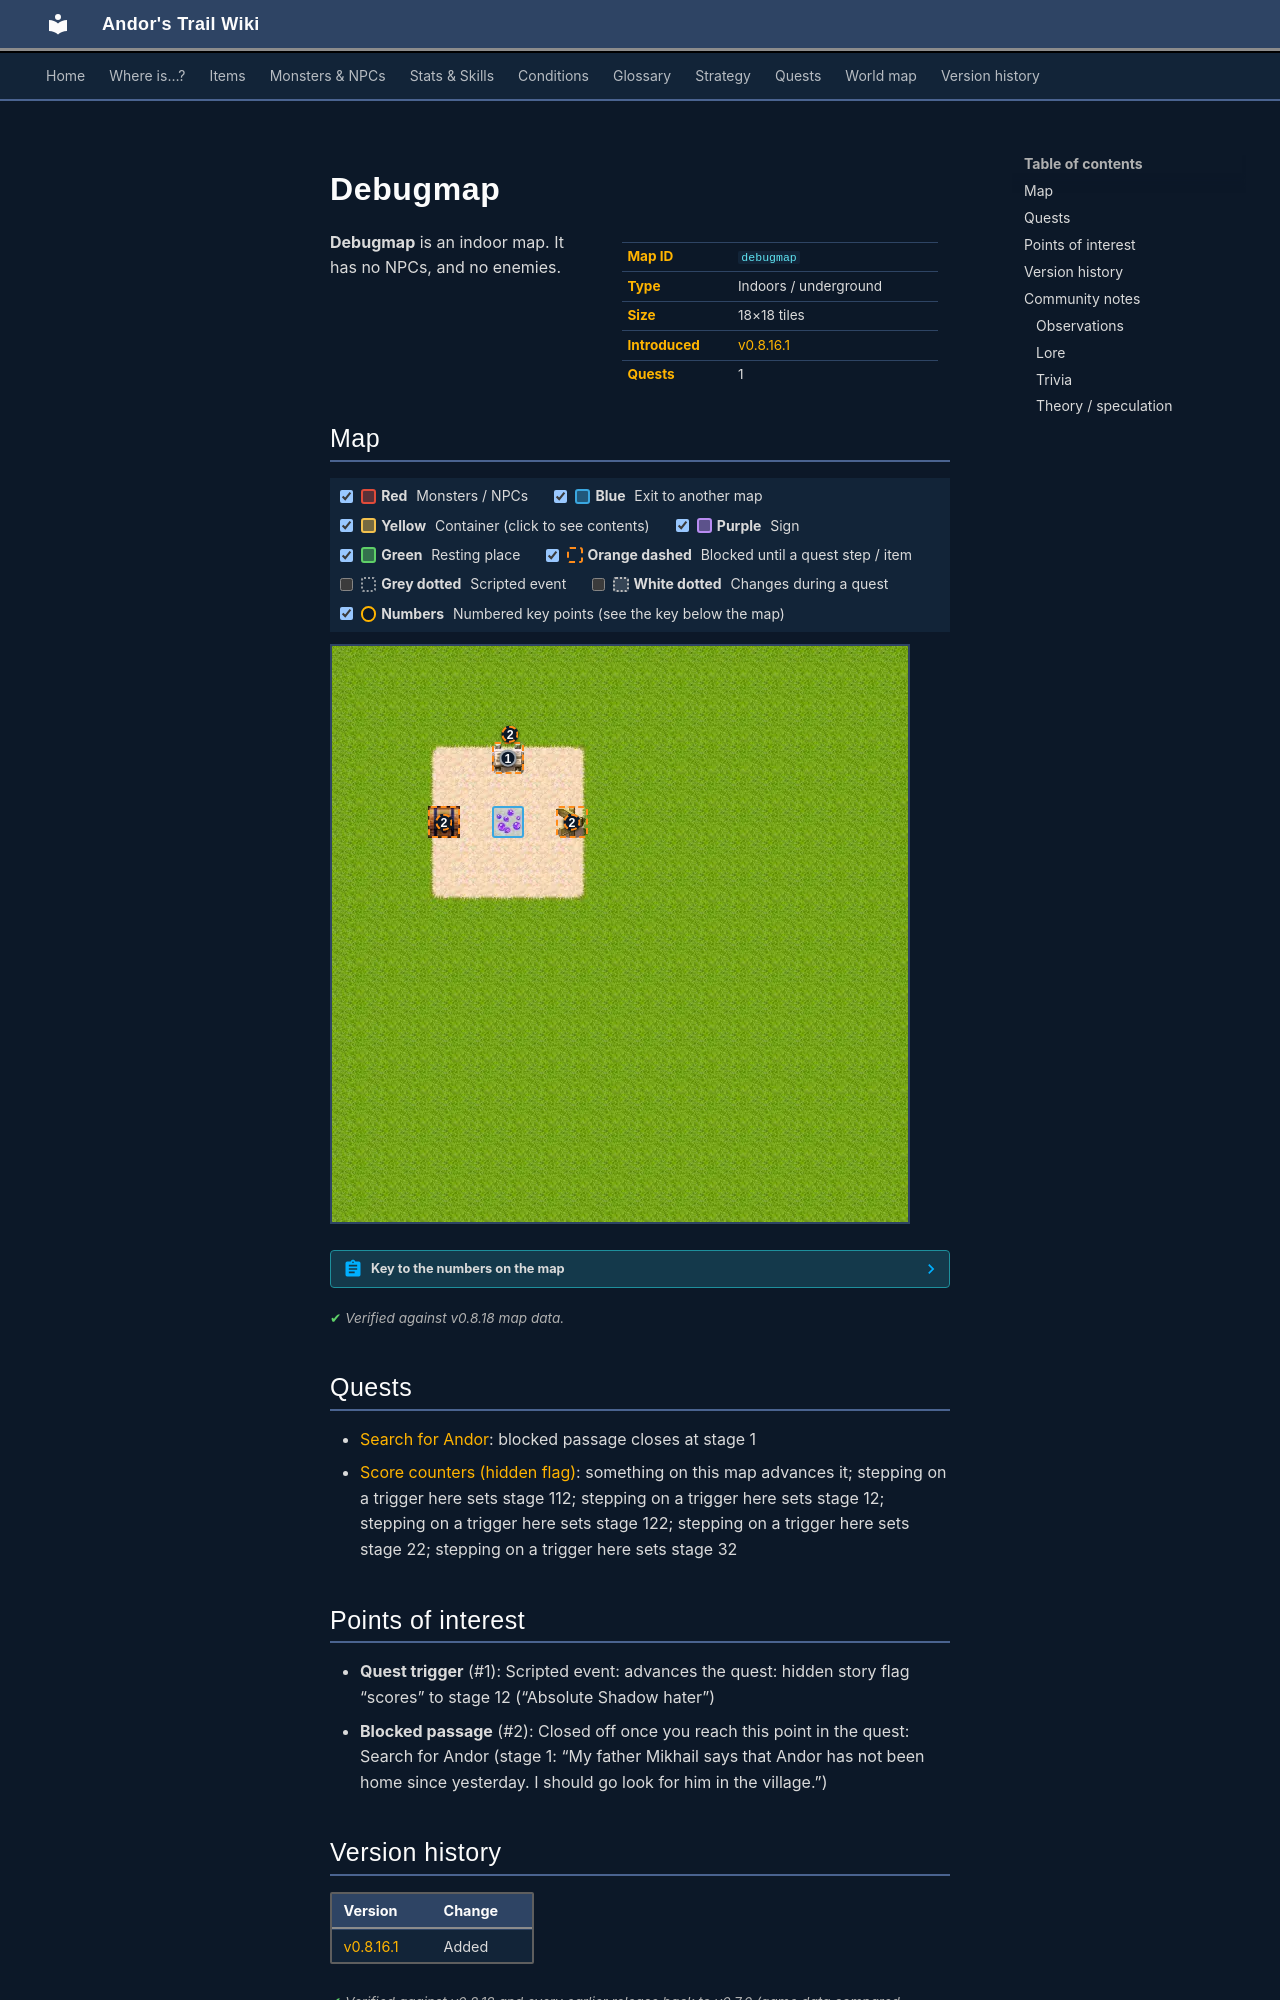

repository: asdfghjkl628/Andor-s-Trail-Wikiiii · page: maps/debugmap/index.html · generator: mkdocs

---
description: "Debugmap is an indoor location in Andor's Trail. "
---

# Debugmap

<div class="infobox" markdown>

| | |
|---|---|
| **Map ID** | `debugmap` |
| **Type** | Indoors / underground |
| **Size** | 18×18 tiles |
| **Introduced** | [v0.8.16.1](../versions/0.8.16.1.md) |
| **Quests** | 1 |

</div>

**Debugmap** is an indoor map. It has no NPCs, and no enemies. 

## Map

<div class="map-legend" markdown="0"><label class="lg"><input type="checkbox" data-t="spawn" checked><span class="sw sw-spawn"></span><b>Red</b>&nbsp;Monsters / NPCs</label><label class="lg"><input type="checkbox" data-t="mapchange" checked><span class="sw sw-mapchange"></span><b>Blue</b>&nbsp;Exit to another map</label><label class="lg"><input type="checkbox" data-t="container" checked><span class="sw sw-container"></span><b>Yellow</b>&nbsp;Container (click to see contents)</label><label class="lg"><input type="checkbox" data-t="sign" checked><span class="sw sw-sign"></span><b>Purple</b>&nbsp;Sign</label><label class="lg"><input type="checkbox" data-t="rest" checked><span class="sw sw-rest"></span><b>Green</b>&nbsp;Resting place</label><label class="lg"><input type="checkbox" data-t="key" checked><span class="sw sw-key"></span><b>Orange dashed</b>&nbsp;Blocked until a quest step / item</label><label class="lg"><input type="checkbox" data-t="script"><span class="sw sw-script"></span><b>Grey dotted</b>&nbsp;Scripted event</label><label class="lg"><input type="checkbox" data-t="replace"><span class="sw sw-replace"></span><b>White dotted</b>&nbsp;Changes during a quest</label><label class="lg"><input type="checkbox" data-t="pin" checked><span class="sw sw-pin"></span><b>Numbers</b>&nbsp;Numbered key points (see the key below the map)</label></div>

<div class="map-wrap hide-script hide-replace" markdown="0"><img src="../../assets/maps/debugmap.webp" alt="Map of Debugmap" width="576" height="576" loading="lazy"><span id="place-entry" class="mo mo-mapchange" title="Entry" style="left:27.778%;top:27.778%;width:5.556%;height:5.556%"></span><a class="mo mo-script" href="../../quests/scores/#stage-12" title="Scripted event: advances the quest: hidden story flag “scores” to stage 12 (“Absolute Shadow hater”)" style="left:22.222%;top:11.111%;width:16.667%;height:16.667%"></a><a class="mo mo-key" href="../../quests/andor/#stage-1" title="Closed off once you reach this point in the quest: Search for Andor (stage 1: “My father Mikhail says that Andor has not been home since yesterday. I should go look for him in the village.”)" style="left:16.667%;top:27.778%;width:5.556%;height:5.556%"></a><a class="mo mo-key" href="../../quests/andor/#stage-1" title="Closed off once you reach this point in the quest: Search for Andor (stage 1: “My father Mikhail says that Andor has not been home since yesterday. I should go look for him in the village.”)" style="left:38.889%;top:27.778%;width:5.556%;height:5.556%"></a><a class="mo mo-key" href="../../quests/andor/#stage-1" title="Closed off once you reach this point in the quest: Search for Andor (stage 1: “My father Mikhail says that Andor has not been home since yesterday. I should go look for him in the village.”)" style="left:27.778%;top:16.667%;width:5.556%;height:5.556%"></a><a class="pin pin-script" href="#key-1" style="left:30.556%;top:19.444%" title="Quest trigger: Scripted event: advances the quest: hidden story flag “scores” to stage 12 (“Absolute Shadow hater”)">1</a><a class="pin pin-key" href="#key-2" style="left:19.444%;top:30.556%" title="Blocked passage: Closed off once you reach this point in the quest: Search for Andor (stage 1: “My father Mikhail says that Andor has not been home since yesterday. I should go look for him in the village.”)">2</a><a class="pin pin-key" href="#key-2" style="left:41.667%;top:30.556%" title="Blocked passage: Closed off once you reach this point in the quest: Search for Andor (stage 1: “My father Mikhail says that Andor has not been home since yesterday. I should go look for him in the village.”)">2</a><a class="pin pin-key" href="#key-2" style="left:30.921%;top:15.278%" title="Blocked passage: Closed off once you reach this point in the quest: Search for Andor (stage 1: “My father Mikhail says that Andor has not been home since yesterday. I should go look for him in the village.”)">2</a></div>

??? abstract "Key to the numbers on the map"

    | # | What | Details |
    |---|---|---|
    | <span id="key-1"></span>1 | Quest trigger | Scripted event: advances the quest: hidden story flag “scores” to stage 12 (“Absolute Shadow hater”) |
    | <span id="key-2"></span>2 | Blocked passage | Closed off once you reach this point in the quest: Search for Andor (stage 1: “My father Mikhail says that Andor has not been home since yesterday. I should go look for him in the village.”) |


<p class="verified">Verified against v0.8.18 map data.</p>

## Quests

- [Search for Andor](../quests/andor.md): blocked passage closes at stage 1
- [Score counters (hidden flag)](../quests/scores.md): something on this map advances it; stepping on a trigger here sets stage 112; stepping on a trigger here sets stage 12; stepping on a trigger here sets stage 122; stepping on a trigger here sets stage 22; stepping on a trigger here sets stage 32

## Points of interest

- **Quest trigger** (#1): Scripted event: advances the quest: hidden story flag “scores” to stage 12 (“Absolute Shadow hater”)
- **Blocked passage** (#2): Closed off once you reach this point in the quest: Search for Andor (stage 1: “My father Mikhail says that Andor has not been home since yesterday. I should go look for him in the village.”)


## Version history

| Version | Change |
|---|---|
| [v0.8.16.1](../versions/0.8.16.1.md) | Added |

<p class="verified">Verified against v0.8.18 and every earlier release back to v0.7.0 (game data compared release by release).</p>


## Community notes

<small>Written by players, not generated from game data. **Observations**: what players notice in-game · **Lore**: the in-world story · **Trivia**: real-world facts, references, development history · **Theory / speculation**: unconfirmed ideas; may just be unfinished content</small>

### Observations

*No notes yet. Contributions are welcome: [add a note](https://github.com/asdfghjkl628/Andor-s-Trail-Wikiiii/new/main/notes/maps?filename=debugmap.md&value=%23%23%20Observations%0A%0A%3C%21--%20what%20players%20notice%20in-game%20--%3E%0A%0A%23%23%20Lore%0A%0A%3C%21--%20the%20in-world%20story%20--%3E%0A%0A%23%23%20Trivia%0A%0A%3C%21--%20real-world%20facts%2C%20references%2C%20development%20history%20--%3E%0A%0A%23%23%20Theory%20/%20speculation%0A%0A%3C%21--%20unconfirmed%20ideas%3B%20may%20just%20be%20unfinished%20content%20--%3E%0A).*
